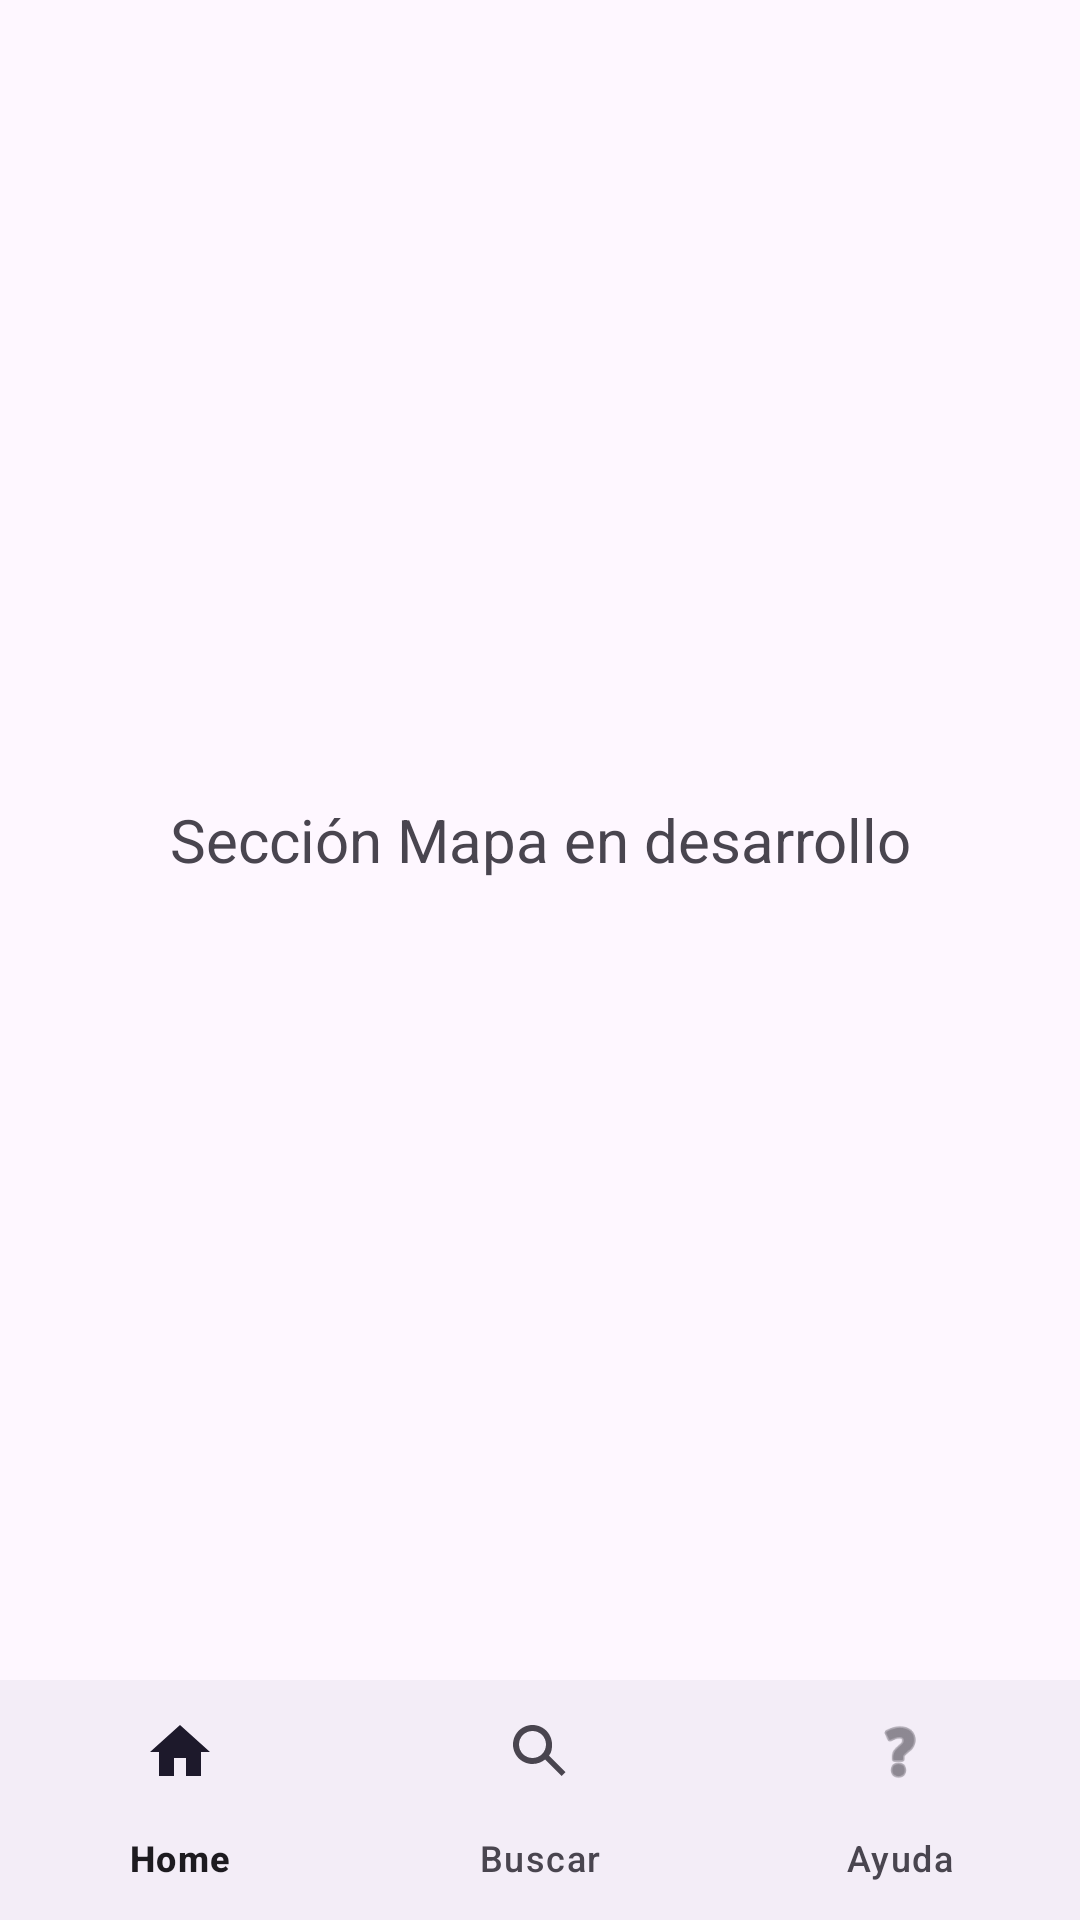

Produce the Android XML layout that renders to this screen, including the resource entries it uses.
<!-- AndroidManifest.xml: application theme Theme.BuenCamino -->
<!-- res/layout/activity_mapa.xml -->
<?xml version="1.0" encoding="utf-8"?>
<LinearLayout xmlns:android="http://schemas.android.com/apk/res/android"
    xmlns:app="http://schemas.android.com/apk/res-auto"
    android:layout_width="match_parent"
    android:layout_height="match_parent"
    android:orientation="vertical">

    <TextView
        android:layout_width="match_parent"
        android:layout_height="0dp"
        android:layout_weight="1"
        android:gravity="center"
        android:text="Sección Mapa en desarrollo"
        android:textSize="20sp" />

    <com.google.android.material.bottomnavigation.BottomNavigationView
        android:id="@+id/bottomNavigation"
        android:layout_width="match_parent"
        android:layout_height="wrap_content"
        app:menu="@menu/bottom_nav_menu" />

</LinearLayout>
<!-- resources referenced by this layout -->
<resources>
  <style name="Theme.BuenCamino" parent="Base.Theme.BuenCamino" />
  <style name="Base.Theme.BuenCamino" parent="Theme.Material3.DayNight.NoActionBar">
          
          
          <item name="colorPrimary">@color/bc_primary</item>
          <item name="colorPrimaryVariant">@color/bc_primary_dark</item>
          <item name="android:statusBarColor">@color/bc_primary_dark</item>
      </style>
  <color name="bc_primary">#9575CD</color>
  <color name="bc_primary_dark">#7E57C2</color>
</resources>
